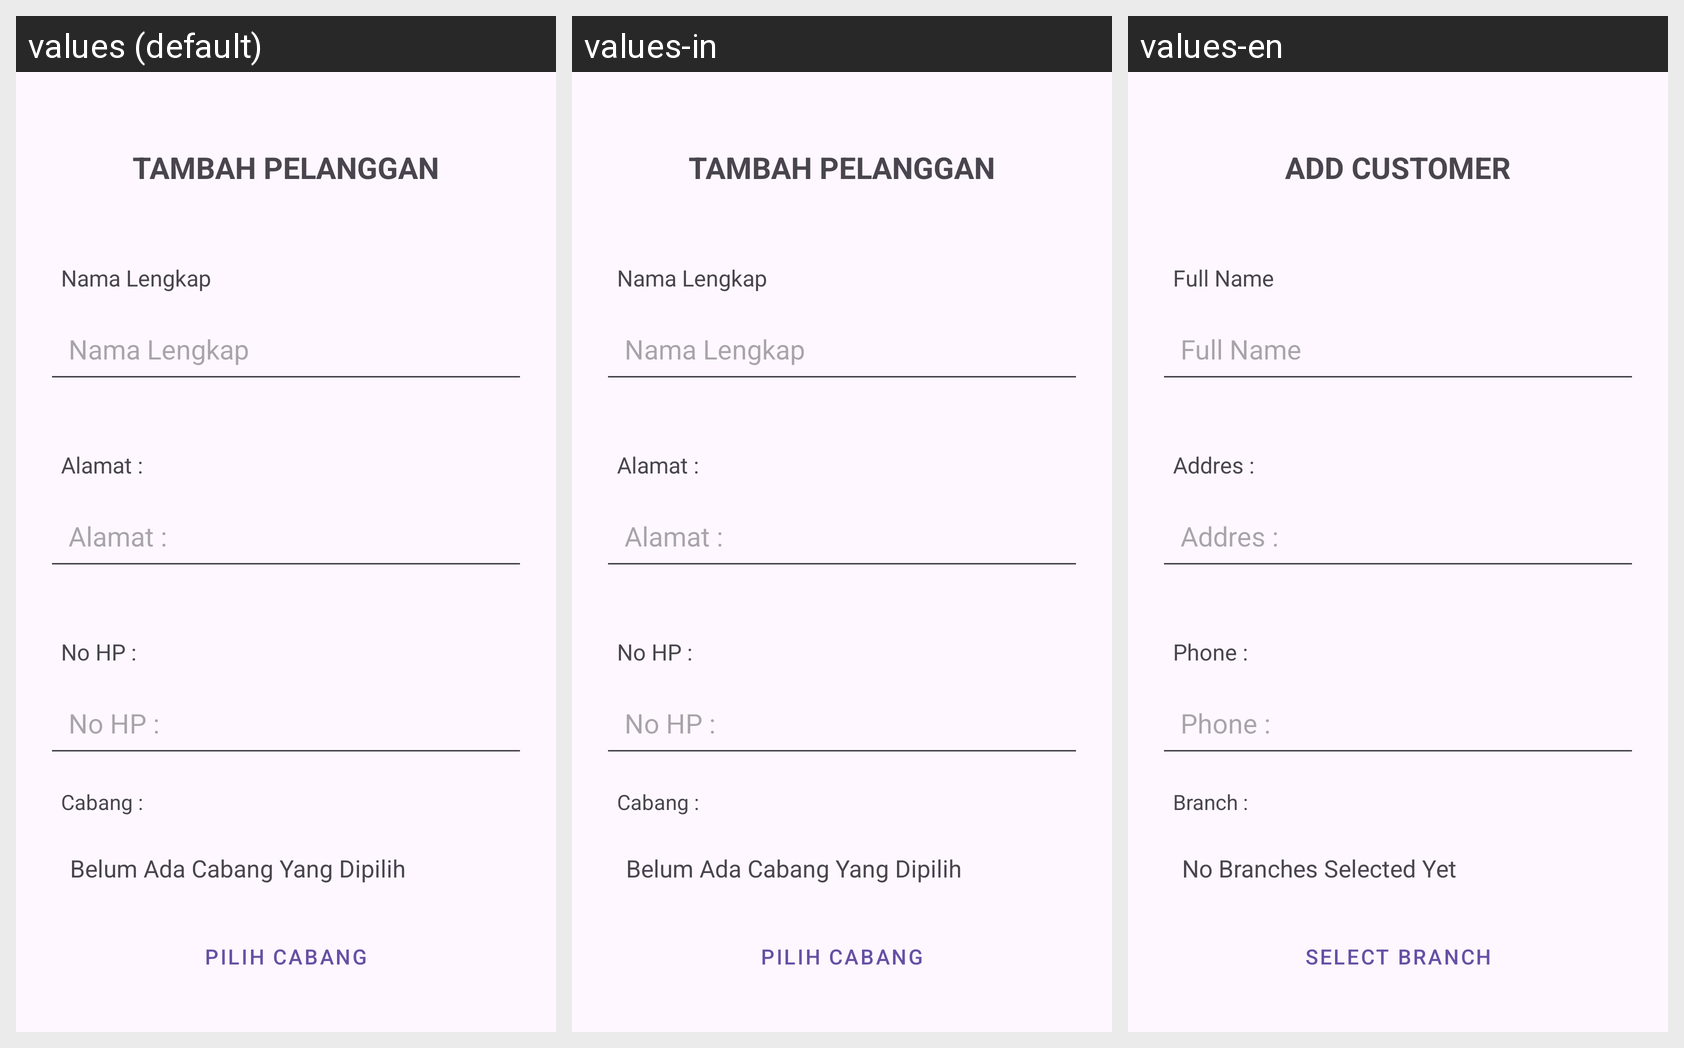

This grid shows one Android layout under several languages. Give, for every string resource on the screen, its name, the default text and each shown locale's text.
Android screen res/layout/activity_tambah_pelanggan.xml rendered under 3 locales, left to right: values (default), values-in, values-en. Device: Nexus 5 (rendered at 1080×1920; each locale shown at half size, 540×960, under a caption strip naming it); theme Theme.Laundry.
Strings drawn on this screen, with the default value and each locale's value (text and hints the layout hard-codes, and strings that could not be matched under every locale, appear in the picture but are not listed):

text_tambahpelanggan
  values: TAMBAH PELANGGAN
  values-in: TAMBAH PELANGGAN
  values-en: ADD CUSTOMER

text_namalengkap
  values: Nama Lengkap 
  values-in: Nama Lengkap 
  values-en: Full Name 

card_alamat
  values: Alamat :
  values-in: Alamat :
  values-en: Addres :

card_nohp
  values: No HP :
  values-in: No HP :
  values-en: Phone :

card_cabang
  values: Cabang :
  values-in: Cabang :
  values-en: Branch :

bacyd
  values: Belum Ada Cabang Yang Dipilih
  values-in: Belum Ada Cabang Yang Dipilih
  values-en: No Branches Selected Yet

pilcab
  values: Pilih Cabang
  values-in: Pilih Cabang
  values-en: Select Branch
